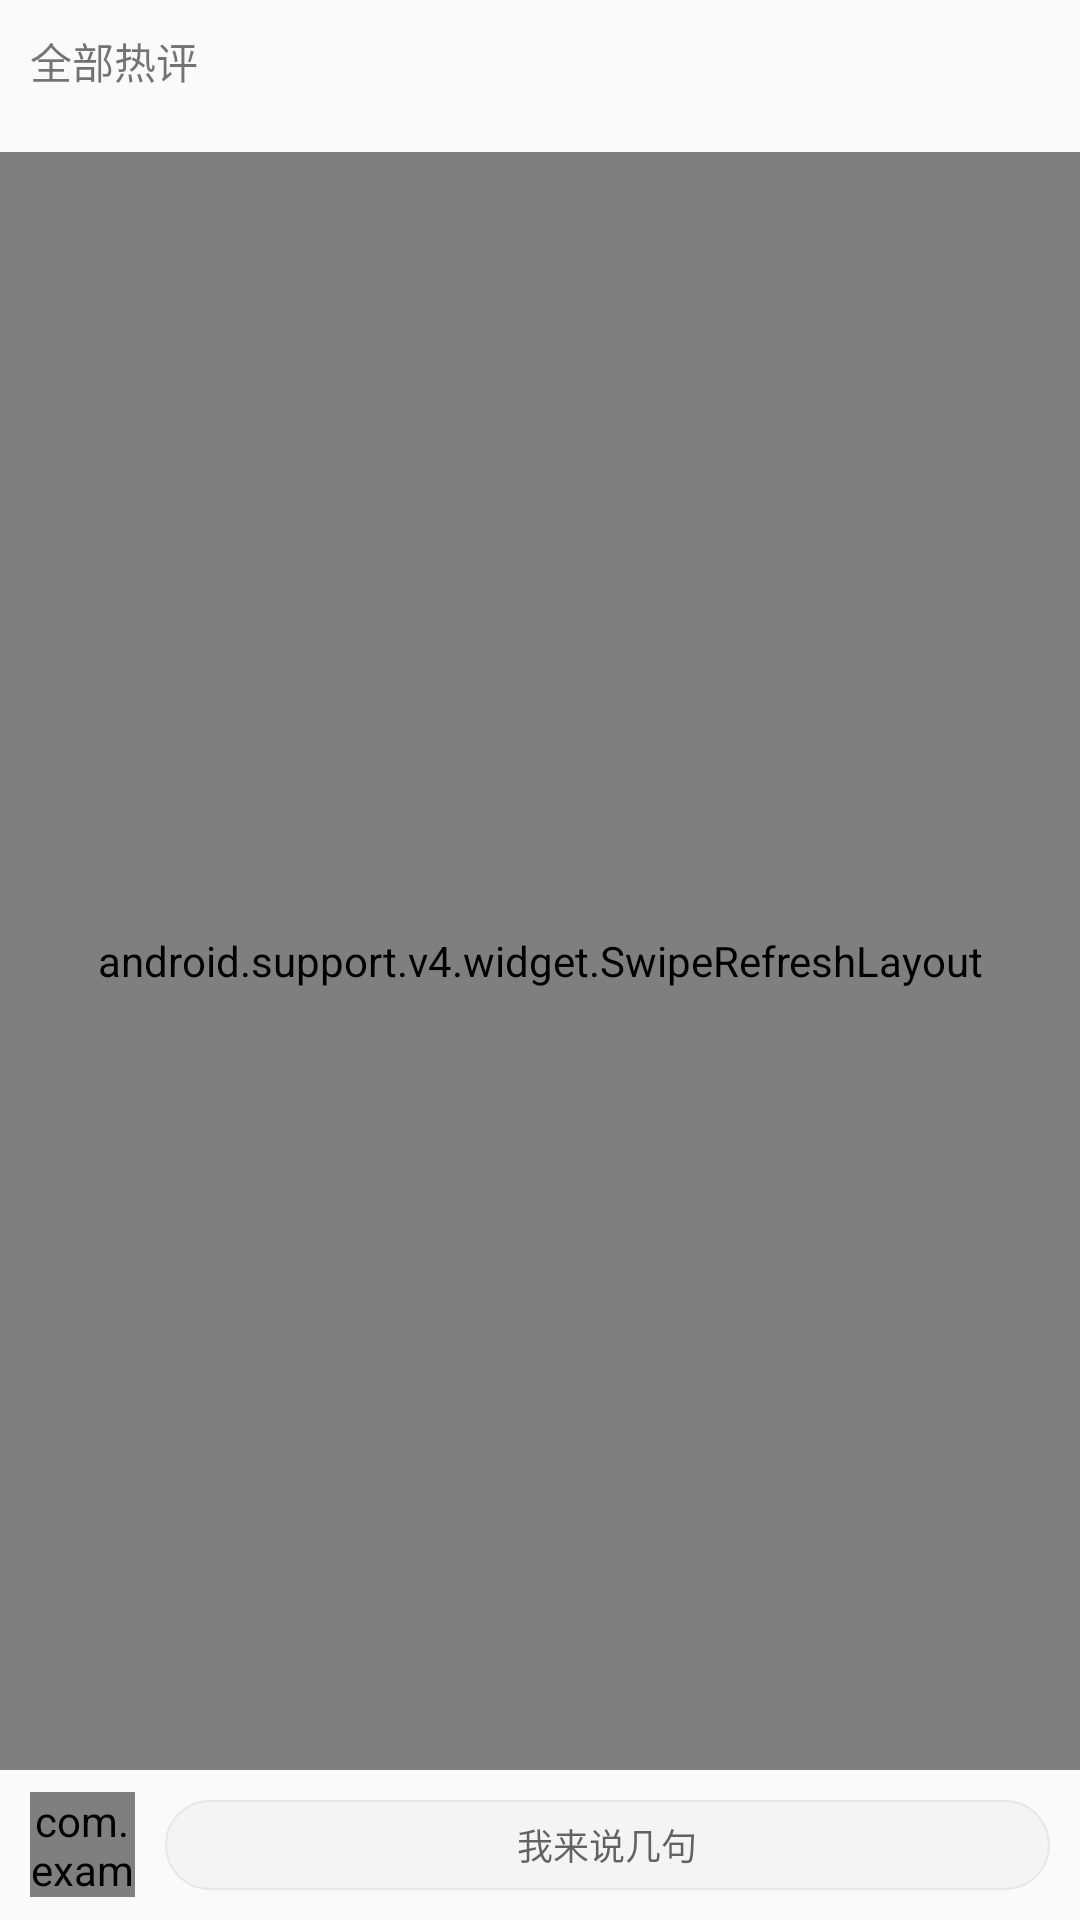

The Android layout XML behind this screen, and the referenced resources:
<!-- AndroidManifest.xml: application theme AppTheme -->
<!-- res/layout/fragment_videoplay_comment.xml -->
<?xml version="1.0" encoding="utf-8"?>
<LinearLayout xmlns:android="http://schemas.android.com/apk/res/android"
    android:orientation="vertical"
    android:layout_width="match_parent"
    android:layout_height="match_parent">


    <TextView
        android:layout_width="match_parent"
        android:layout_height="wrap_content"
        android:layout_margin="10dp"
        android:text="全部热评"/>


    
    <android.support.v4.widget.SwipeRefreshLayout
        android:layout_width="match_parent"
        android:layout_height="0dp"
        android:layout_weight="1"
        android:layout_marginTop="10dp"
        android:id="@+id/comment_swipe_refresh">


        <android.support.v7.widget.RecyclerView
            android:id="@+id/play_comment"
            android:layout_width="match_parent"
            android:layout_height="match_parent">
        </android.support.v7.widget.RecyclerView>

    </android.support.v4.widget.SwipeRefreshLayout>



    <LinearLayout
        android:id="@+id/comment_send"
        android:layout_width="match_parent"
        android:orientation="horizontal"
        android:gravity="center_vertical"
        android:background="@color/video_play_edit"
        android:layout_height="50dp">
        <com.example.lxc.android_video.help.CircleImageView
            android:layout_marginLeft="10dp"
            android:layout_width="35dp"
            android:id="@+id/comment_user_img"
            android:layout_height="35dp"
            android:src="@drawable/user_header"/>
        <TextView
            android:id="@+id/comment_edit"
            android:layout_height="30dp"
            android:layout_width="match_parent"
            android:background="@drawable/video_play_edit"
            android:layout_marginLeft="10dp"
            android:layout_marginRight="10dp"
            android:hint="我来说几句"
            android:textSize="12dp"
            android:gravity="center" />
    </LinearLayout>



</LinearLayout>
<!-- resources referenced by this layout -->
<resources>
  <color name="video_play_edit">#FAFAFA</color>
  <!-- drawable user_header: png bitmap (drawable, 13698 bytes) -->
  <!-- drawable video_play_edit (drawable) -->
  <?xml version="1.0" encoding="utf-8"?>
  
  <selector xmlns:android="http://schemas.android.com/apk/res/android" >
      
      
      
          
          
              
              
                  
                  
  
              
              
                  
                  
                  
                  
              
  
              
              
                  
                  
          
      
  
  
      
      <item>
          <shape>
              
             
  
              
              
              <corners android:radius="200dp" />
  
              
              <solid
                  android:color="@color/video_play_editext_bg"/>
  
              
              <padding
                  android:bottom="5dp"
                  android:left="5dp"
                  android:right="5dp"
                  android:top="5dp" />
  
              
              <stroke
                  android:width="0.5dp"
                  android:color="@color/view_line_color"/>
          </shape>
      </item>
  </selector>
  <style name="AppTheme" parent="Theme.AppCompat.DayNight.NoActionBar">
          
          <item name="colorPrimary">@color/colorPrimary</item>
          <item name="colorPrimaryDark">@color/colorPrimaryDark</item>
          <item name="colorAccent">@color/colorAccent</item>
      </style>
  <color name="video_play_editext_bg">#F4F4F4</color>
  <color name="view_line_color">#E7E7E7</color>
  <color name="colorPrimary">#E27668</color>
  <color name="colorPrimaryDark">#E27668</color>
  <color name="colorAccent">#FF4081</color>
</resources>
